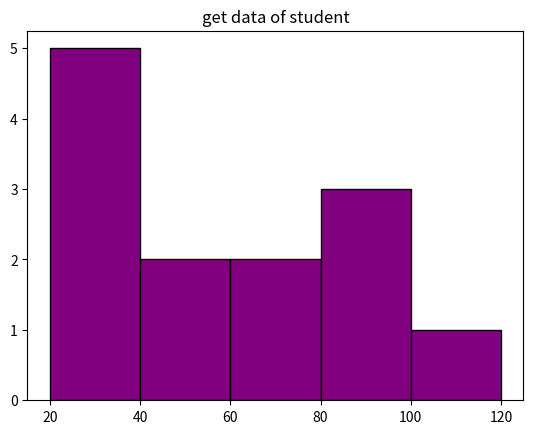

Recreate this plot in Python.
import matplotlib.pyplot as plt 


data = [20,50,30,80,120,20,80,60,45,25,32,85,64]

plt.hist(data, bins=5, color='purple', edgecolor='black' )
plt.title('get data of student')
plt.show()